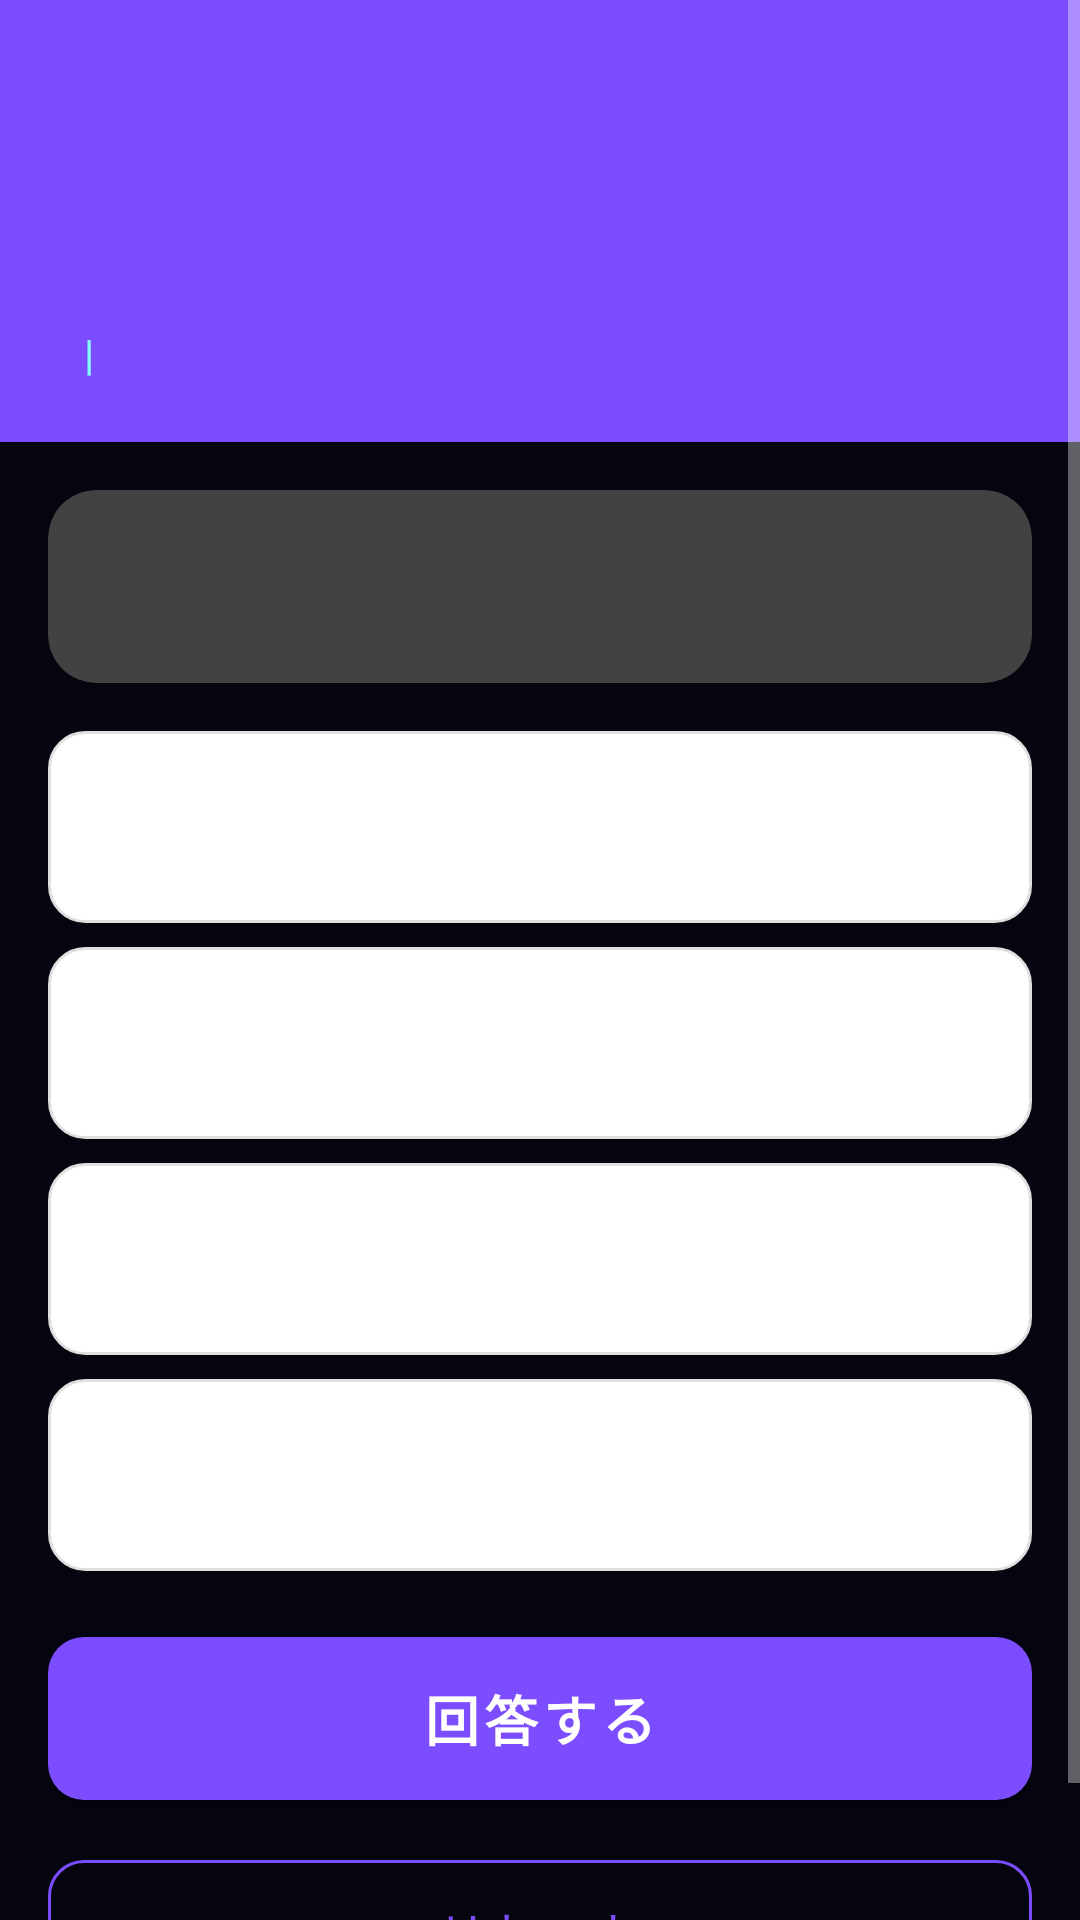

Layout XML and referenced resources for this Android screen:
<!-- AndroidManifest.xml: application theme Theme.Kadai09_pi12a_36 -->
<!-- res/layout/activity_quiz.xml -->
<?xml version="1.0" encoding="utf-8"?>
<ScrollView xmlns:android="http://schemas.android.com/apk/res/android"
    xmlns:app="http://schemas.android.com/apk/res-auto"
    xmlns:tools="http://schemas.android.com/tools"
    android:layout_width="match_parent"
    android:layout_height="match_parent"
    android:background="@color/background_light"
    android:fillViewport="true"
    tools:context=".QuizActivity">

    <LinearLayout
        android:layout_width="match_parent"
        android:layout_height="wrap_content"
        android:orientation="vertical">

        
        <LinearLayout
            android:layout_width="match_parent"
            android:layout_height="wrap_content"
            android:background="@color/primary"
            android:orientation="vertical"
            android:padding="20dp">

            
            <LinearLayout
                android:layout_width="match_parent"
                android:layout_height="wrap_content"
                android:gravity="center_vertical"
                android:orientation="horizontal">

                <TextView
                    android:id="@+id/tvSetProgress"
                    android:layout_width="0dp"
                    android:layout_height="wrap_content"
                    android:layout_weight="1"
                    android:textColor="@color/accent_light"
                    android:textSize="14sp"
                    tools:text="セット 1/3" />

                <TextView
                    android:id="@+id/tvScore"
                    android:layout_width="wrap_content"
                    android:layout_height="wrap_content"
                    android:background="@drawable/card_background"
                    android:paddingHorizontal="12dp"
                    android:paddingVertical="6dp"
                    android:textColor="@color/primary"
                    android:textSize="14sp"
                    android:textStyle="bold"
                    tools:text="正解: 2 / 5" />
            </LinearLayout>

            
            <TextView
                android:id="@+id/tvQuestionNumber"
                android:layout_width="wrap_content"
                android:layout_height="wrap_content"
                android:layout_marginTop="12dp"
                android:textColor="@color/white"
                android:textSize="28sp"
                android:textStyle="bold"
                tools:text="第1問" />

            
            <LinearLayout
                android:layout_width="wrap_content"
                android:layout_height="wrap_content"
                android:layout_marginTop="8dp"
                android:orientation="horizontal">

                <TextView
                    android:id="@+id/tvCategory"
                    android:layout_width="wrap_content"
                    android:layout_height="wrap_content"
                    android:textColor="@color/accent_light"
                    android:textSize="14sp"
                    tools:text="カテゴリ: 宇宙" />

                <TextView
                    android:layout_width="wrap_content"
                    android:layout_height="wrap_content"
                    android:layout_marginHorizontal="8dp"
                    android:text="|"
                    android:textColor="@color/accent_light"
                    android:textSize="14sp" />

                <TextView
                    android:id="@+id/tvLevel"
                    android:layout_width="wrap_content"
                    android:layout_height="wrap_content"
                    android:textColor="@color/accent_light"
                    android:textSize="14sp"
                    tools:text="レベル: 1" />
            </LinearLayout>
        </LinearLayout>

        
        <androidx.cardview.widget.CardView
            android:layout_width="match_parent"
            android:layout_height="wrap_content"
            android:layout_margin="16dp"
            app:cardCornerRadius="16dp"
            app:cardElevation="4dp">

            <LinearLayout
                android:layout_width="match_parent"
                android:layout_height="wrap_content"
                android:orientation="vertical"
                android:padding="20dp">

                <TextView
                    android:id="@+id/tvQuestion"
                    android:layout_width="match_parent"
                    android:layout_height="wrap_content"
                    android:lineSpacingExtra="4dp"
                    android:textColor="@color/text_primary"
                    android:textSize="18sp"
                    tools:text="太陽系で最も大きな惑星は何ですか？" />
            </LinearLayout>
        </androidx.cardview.widget.CardView>

        
        <RadioGroup
            android:id="@+id/radioGroupChoices"
            android:layout_width="match_parent"
            android:layout_height="wrap_content"
            android:layout_marginHorizontal="16dp"
            android:orientation="vertical">

            <RadioButton
                android:id="@+id/radioChoice1"
                android:layout_width="match_parent"
                android:layout_height="wrap_content"
                android:layout_marginBottom="8dp"
                android:background="@drawable/radio_button_background"
                android:button="@null"
                android:drawableStart="?android:attr/listChoiceIndicatorSingle"
                android:drawablePadding="12dp"
                android:minHeight="56dp"
                android:padding="16dp"
                android:textColor="@color/text_primary"
                android:textSize="16sp"
                tools:text="A. 土星" />

            <RadioButton
                android:id="@+id/radioChoice2"
                android:layout_width="match_parent"
                android:layout_height="wrap_content"
                android:layout_marginBottom="8dp"
                android:background="@drawable/radio_button_background"
                android:button="@null"
                android:drawableStart="?android:attr/listChoiceIndicatorSingle"
                android:drawablePadding="12dp"
                android:minHeight="56dp"
                android:padding="16dp"
                android:textColor="@color/text_primary"
                android:textSize="16sp"
                tools:text="B. 木星" />

            <RadioButton
                android:id="@+id/radioChoice3"
                android:layout_width="match_parent"
                android:layout_height="wrap_content"
                android:layout_marginBottom="8dp"
                android:background="@drawable/radio_button_background"
                android:button="@null"
                android:drawableStart="?android:attr/listChoiceIndicatorSingle"
                android:drawablePadding="12dp"
                android:minHeight="56dp"
                android:padding="16dp"
                android:textColor="@color/text_primary"
                android:textSize="16sp"
                tools:text="C. 天王星" />

            <RadioButton
                android:id="@+id/radioChoice4"
                android:layout_width="match_parent"
                android:layout_height="wrap_content"
                android:background="@drawable/radio_button_background"
                android:button="@null"
                android:drawableStart="?android:attr/listChoiceIndicatorSingle"
                android:drawablePadding="12dp"
                android:minHeight="56dp"
                android:padding="16dp"
                android:textColor="@color/text_primary"
                android:textSize="16sp"
                tools:text="D. 海王星" />
        </RadioGroup>

        
        <LinearLayout
            android:layout_width="match_parent"
            android:layout_height="wrap_content"
            android:layout_margin="16dp"
            android:orientation="vertical">

            <com.google.android.material.button.MaterialButton
                android:id="@+id/btnAnswer"
                android:layout_width="match_parent"
                android:layout_height="wrap_content"
                android:paddingVertical="14dp"
                android:text="@string/answer_button"
                android:textSize="18sp"
                android:textStyle="bold"
                app:cornerRadius="12dp" />

            <com.google.android.material.button.MaterialButton
                android:id="@+id/btnReset"
                style="@style/Widget.MaterialComponents.Button.OutlinedButton"
                android:layout_width="match_parent"
                android:layout_height="wrap_content"
                android:layout_marginTop="8dp"
                android:paddingVertical="12dp"
                android:text="@string/reset_button"
                android:textSize="16sp"
                app:cornerRadius="12dp"
                app:strokeColor="@color/primary" />
        </LinearLayout>

    </LinearLayout>
</ScrollView>
<!-- resources referenced by this layout -->
<resources>
  <color name="accent_light">#84FFFF</color>
  <color name="primary">#7C4DFF</color>
  <color name="text_primary">#FFFFFF</color>
  <color name="white">#FFFFFFFF</color>
  <!-- drawable radio_button_background (drawable) -->
  <?xml version="1.0" encoding="utf-8"?>
  <selector xmlns:android="http://schemas.android.com/apk/res/android">
      <item android:state_checked="true">
          <shape android:shape="rectangle">
              <solid android:color="#E8EAF6" />
              <corners android:radius="12dp" />
              <stroke android:width="2dp" android:color="@color/primary" />
          </shape>
      </item>
      <item>
          <shape android:shape="rectangle">
              <solid android:color="@color/white" />
              <corners android:radius="12dp" />
              <stroke android:width="1dp" android:color="#E0E0E0" />
          </shape>
      </item>
  </selector>
  <string name="answer_button">回答する</string>
  <string name="reset_button">リセット</string>
  <style name="Theme.Kadai09_pi12a_36" parent="Theme.MaterialComponents.NoActionBar">
          <item name="colorPrimary">@color/primary</item>
          <item name="colorPrimaryVariant">@color/primary_dark</item>
          <item name="colorOnPrimary">@color/white</item>
          <item name="colorSecondary">@color/accent</item>
          <item name="colorSecondaryVariant">@color/accent_light</item>
          <item name="colorOnSecondary">@color/white</item>
          <item name="android:statusBarColor">@color/space_black</item>
          <item name="android:windowBackground">@color/space_black</item>
          <item name="android:navigationBarColor">@color/space_black</item>
      </style>
  <color name="primary_dark">#1A1035</color>
  <color name="accent">#18FFFF</color>
  <color name="space_black">#050510</color>
</resources>
